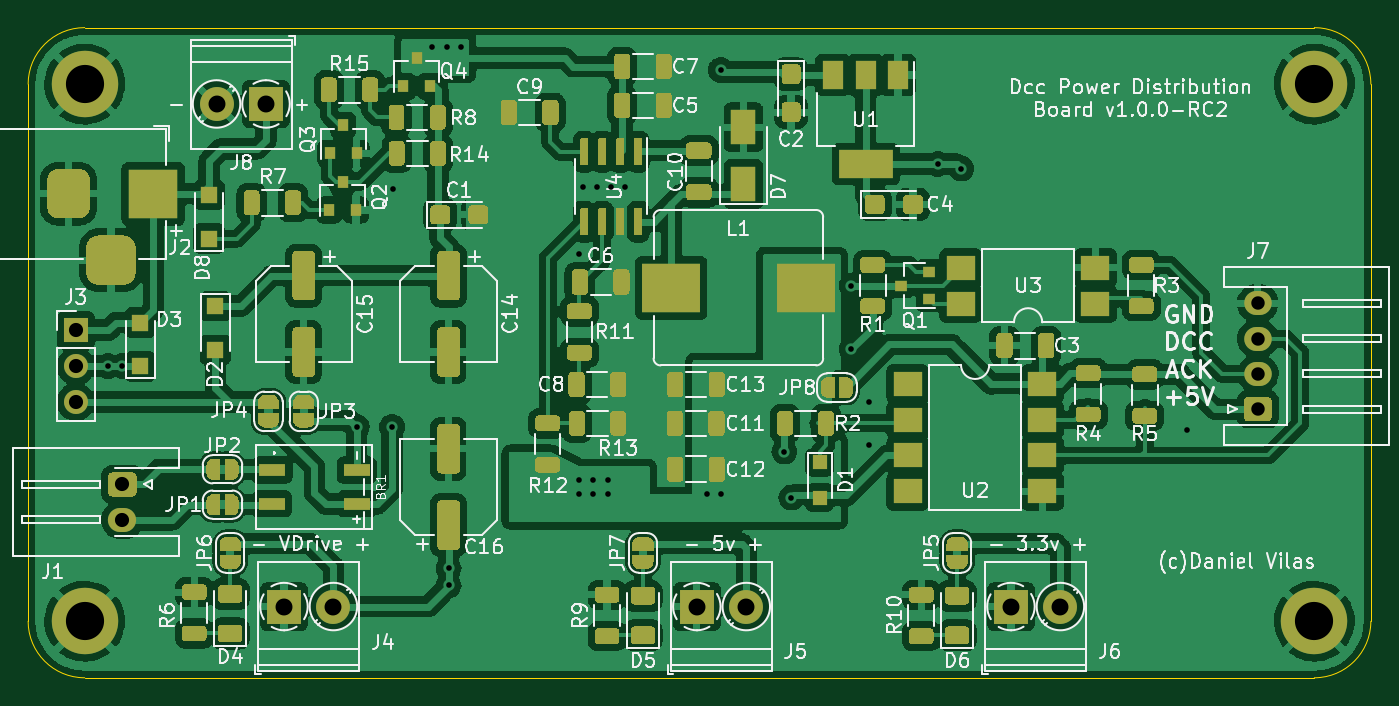
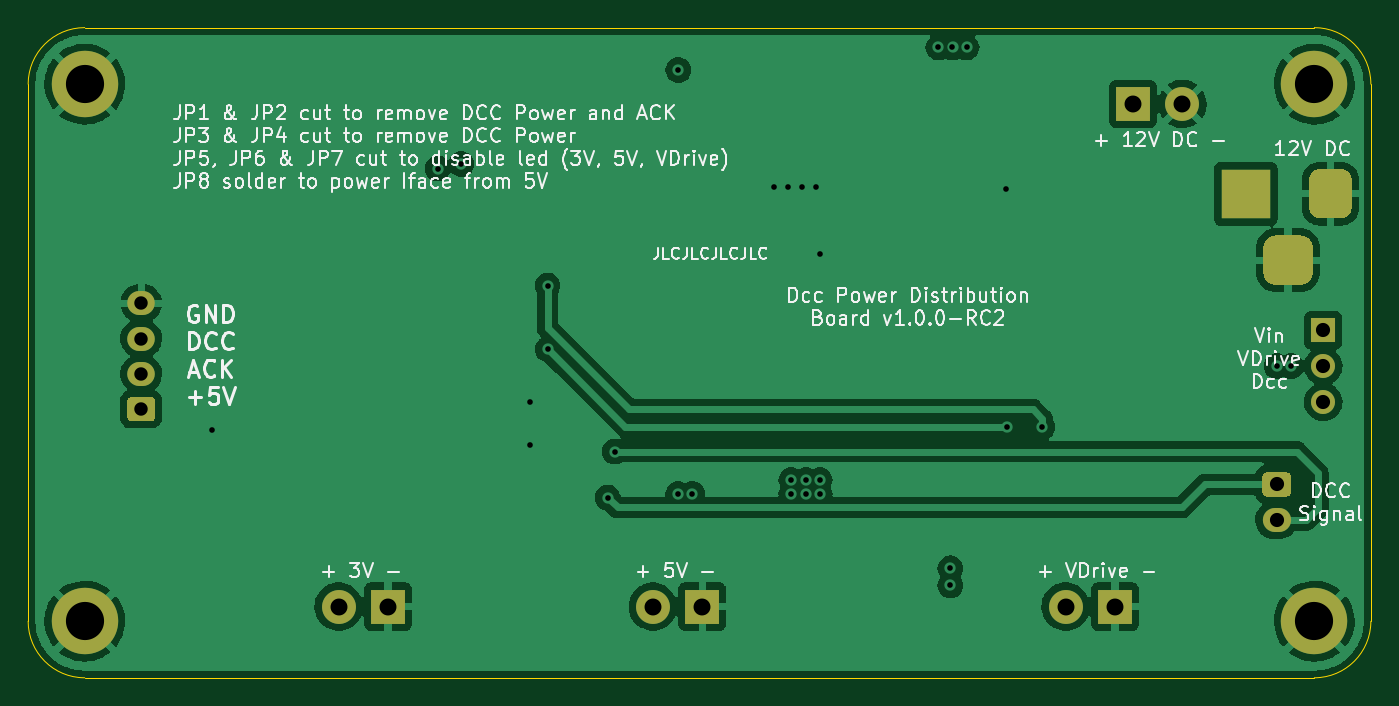
Circuit board: 11 layer files. Board 95.0 x 46.0 mm.
- bottom_copper: PowerDistribution-B_Cu.gbr (96413 bytes)
- bottom_mask: PowerDistribution-B_Mask.gbr (2651 bytes)
- bottom_silk: PowerDistribution-B_Silkscreen.gbr (61722 bytes)
- outline: PowerDistribution-Edge_Cuts.gbr (1090 bytes)
- top_copper: PowerDistribution-F_Cu.gbr (426084 bytes)
- top_mask: PowerDistribution-F_Mask.gbr (37408 bytes)
- top_silk: PowerDistribution-F_Silkscreen.gbr (121004 bytes)
- inner_copper: PowerDistribution-In1_Cu.gbr (59856 bytes)
- inner_copper: PowerDistribution-In2_Cu.gbr (47492 bytes)
- drill: PowerDistribution-NPTH.drl (326 bytes)
- drill: PowerDistribution-PTH.drl (1570 bytes)

=== bottom_copper: PowerDistribution-B_Cu.gbr (96413 bytes, source omitted) ===
=== bottom_mask: PowerDistribution-B_Mask.gbr ===
G04 #@! TF.GenerationSoftware,KiCad,Pcbnew,6.0.5-a6ca702e91~116~ubuntu21.10.1*
G04 #@! TF.CreationDate,2022-06-17T14:08:51+02:00*
G04 #@! TF.ProjectId,PowerDistribution,506f7765-7244-4697-9374-726962757469,v1.0.0-RC2*
G04 #@! TF.SameCoordinates,Original*
G04 #@! TF.FileFunction,Soldermask,Bot*
G04 #@! TF.FilePolarity,Negative*
%FSLAX46Y46*%
G04 Gerber Fmt 4.6, Leading zero omitted, Abs format (unit mm)*
G04 Created by KiCad (PCBNEW 6.0.5-a6ca702e91~116~ubuntu21.10.1) date 2022-06-17 14:08:51*
%MOMM*%
%LPD*%
G01*
G04 APERTURE LIST*
%ADD10O,2.000000X1.700000*%
%ADD11R,1.700000X1.700000*%
%ADD12O,1.700000X1.700000*%
%ADD13R,2.400000X2.400000*%
%ADD14C,2.400000*%
%ADD15O,1.950000X1.700000*%
%ADD16R,3.500000X3.500000*%
%ADD17C,4.700000*%
G04 APERTURE END LIST*
G36*
G01*
X25920000Y-51474000D02*
X27420000Y-51474000D01*
G75*
G02*
X27670000Y-51724000I0J-250000D01*
G01*
X27670000Y-52924000D01*
G75*
G02*
X27420000Y-53174000I-250000J0D01*
G01*
X25920000Y-53174000D01*
G75*
G02*
X25670000Y-52924000I0J250000D01*
G01*
X25670000Y-51724000D01*
G75*
G02*
X25920000Y-51474000I250000J0D01*
G01*
G37*
D10*
X26670000Y-54824000D03*
D11*
X23368000Y-41402000D03*
D12*
X23368000Y-43942000D03*
X23368000Y-46482000D03*
D13*
X38100000Y-60960000D03*
D14*
X41600000Y-60960000D03*
G36*
G01*
X107725000Y-47850000D02*
X106275000Y-47850000D01*
G75*
G02*
X106025000Y-47600000I0J250000D01*
G01*
X106025000Y-46400000D01*
G75*
G02*
X106275000Y-46150000I250000J0D01*
G01*
X107725000Y-46150000D01*
G75*
G02*
X107975000Y-46400000I0J-250000D01*
G01*
X107975000Y-47600000D01*
G75*
G02*
X107725000Y-47850000I-250000J0D01*
G01*
G37*
D15*
X107000000Y-44500000D03*
X107000000Y-42000000D03*
X107000000Y-39500000D03*
D16*
X28860000Y-31750000D03*
G36*
G01*
X21360000Y-32750000D02*
X21360000Y-30750000D01*
G75*
G02*
X22110000Y-30000000I750000J0D01*
G01*
X23610000Y-30000000D01*
G75*
G02*
X24360000Y-30750000I0J-750000D01*
G01*
X24360000Y-32750000D01*
G75*
G02*
X23610000Y-33500000I-750000J0D01*
G01*
X22110000Y-33500000D01*
G75*
G02*
X21360000Y-32750000I0J750000D01*
G01*
G37*
G36*
G01*
X24110000Y-37325000D02*
X24110000Y-35575000D01*
G75*
G02*
X24985000Y-34700000I875000J0D01*
G01*
X26735000Y-34700000D01*
G75*
G02*
X27610000Y-35575000I0J-875000D01*
G01*
X27610000Y-37325000D01*
G75*
G02*
X26735000Y-38200000I-875000J0D01*
G01*
X24985000Y-38200000D01*
G75*
G02*
X24110000Y-37325000I0J875000D01*
G01*
G37*
D13*
X89535000Y-60960000D03*
D14*
X93035000Y-60960000D03*
D13*
X67310000Y-60960000D03*
D14*
X70810000Y-60960000D03*
D17*
X24000000Y-62000000D03*
X111000000Y-62000000D03*
X111000000Y-24000000D03*
X24000000Y-24000000D03*
D13*
X36830000Y-25400000D03*
D14*
X33330000Y-25400000D03*
M02*

=== bottom_silk: PowerDistribution-B_Silkscreen.gbr (61722 bytes, source omitted) ===
=== outline: PowerDistribution-Edge_Cuts.gbr ===
G04 #@! TF.GenerationSoftware,KiCad,Pcbnew,6.0.5-a6ca702e91~116~ubuntu21.10.1*
G04 #@! TF.CreationDate,2022-06-17T14:08:51+02:00*
G04 #@! TF.ProjectId,PowerDistribution,506f7765-7244-4697-9374-726962757469,v1.0.0-RC2*
G04 #@! TF.SameCoordinates,Original*
G04 #@! TF.FileFunction,Profile,NP*
%FSLAX46Y46*%
G04 Gerber Fmt 4.6, Leading zero omitted, Abs format (unit mm)*
G04 Created by KiCad (PCBNEW 6.0.5-a6ca702e91~116~ubuntu21.10.1) date 2022-06-17 14:08:51*
%MOMM*%
%LPD*%
G01*
G04 APERTURE LIST*
G04 #@! TA.AperFunction,Profile*
%ADD10C,0.050000*%
G04 #@! TD*
G04 APERTURE END LIST*
D10*
X111000000Y-20000000D02*
X24000000Y-20000000D01*
X24000000Y-66000000D02*
X111000000Y-66000000D01*
X115000000Y-62000000D02*
X115000000Y-24000000D01*
X115000000Y-24000000D02*
G75*
G03*
X111000000Y-20000000I-4000000J0D01*
G01*
X24000000Y-20000000D02*
G75*
G03*
X20000000Y-24000000I0J-4000000D01*
G01*
X111000000Y-66000000D02*
G75*
G03*
X115000000Y-62000000I0J4000000D01*
G01*
X20000000Y-62000000D02*
G75*
G03*
X24000000Y-66000000I4000000J0D01*
G01*
X20000000Y-24000000D02*
X20000000Y-62000000D01*
M02*

=== top_copper: PowerDistribution-F_Cu.gbr (426084 bytes, source omitted) ===
=== top_mask: PowerDistribution-F_Mask.gbr (37408 bytes, source omitted) ===
=== top_silk: PowerDistribution-F_Silkscreen.gbr (121004 bytes, source omitted) ===
=== inner_copper: PowerDistribution-In1_Cu.gbr (59856 bytes, source omitted) ===
=== inner_copper: PowerDistribution-In2_Cu.gbr (47492 bytes, source omitted) ===
=== drill: PowerDistribution-NPTH.drl ===
M48
; DRILL file {KiCad 6.0.5-a6ca702e91~116~ubuntu21.10.1} date vie 17 jun 2022 14:08:51
; FORMAT={-:-/ absolute / inch / decimal}
; #@! TF.CreationDate,2022-06-17T14:08:51+02:00
; #@! TF.GenerationSoftware,Kicad,Pcbnew,6.0.5-a6ca702e91~116~ubuntu21.10.1
; #@! TF.FileFunction,NonPlated,1,4,NPTH
FMAT,2
INCH
%
G90
G05
T0
M30

=== drill: PowerDistribution-PTH.drl ===
M48
; DRILL file {KiCad 6.0.5-a6ca702e91~116~ubuntu21.10.1} date vie 17 jun 2022 14:08:51
; FORMAT={-:-/ absolute / inch / decimal}
; #@! TF.CreationDate,2022-06-17T14:08:51+02:00
; #@! TF.GenerationSoftware,Kicad,Pcbnew,6.0.5-a6ca702e91~116~ubuntu21.10.1
; #@! TF.FileFunction,Plated,1,4,PTH
FMAT,2
INCH
; #@! TA.AperFunction,Plated,PTH,ViaDrill
T1C0.0157
; #@! TA.AperFunction,Plated,PTH,ComponentDrill
T2C0.0374
; #@! TA.AperFunction,Plated,PTH,ComponentDrill
T3C0.0394
; #@! TA.AperFunction,Plated,PTH,ComponentDrill
T4C0.0472
; #@! TA.AperFunction,Plated,PTH,ComponentDrill
T5C0.1063
%
G90
G05
T1
X1.01Y-1.73
X1.05Y-1.73
X1.7028Y-1.8996
X1.8012Y-1.8996
X1.8031Y-1.2362
X1.9134Y-0.8425
X1.9528Y-0.8425
X1.9587Y-2.2933
X1.9587Y-2.3413
X1.9921Y-0.8425
X2.3228Y-1.4173
X2.3228Y-2.0472
X2.3228Y-2.0866
X2.3327Y-1.2303
X2.3622Y-2.0472
X2.3622Y-2.0866
X2.372Y-1.2303
X2.4016Y-2.0472
X2.4016Y-2.0866
X2.4114Y-1.2303
X2.4508Y-1.2303
X2.6772Y-2.0866
X2.7165Y-0.9055
X2.7165Y-2.0866
X2.8937Y-1.9685
X2.9134Y-2.0965
X3.0807Y-1.5059
X3.0807Y-1.6831
X3.1299Y-1.8307
X3.1299Y-1.9488
X3.3209Y-1.1673
X3.3868Y-1.1801
X4.0157Y-1.9094
T2
X4.2126Y-1.5551
X4.2126Y-1.6535
X4.2126Y-1.752
X4.2126Y-1.8504
T3
X0.92Y-1.63
X0.92Y-1.73
X0.92Y-1.83
X1.05Y-2.06
X1.05Y-2.1584
T4
X1.3122Y-1.0
X1.45Y-1.0
X1.5Y-2.4
X1.6378Y-2.4
X2.65Y-2.4
X2.7878Y-2.4
X3.525Y-2.4
X3.6628Y-2.4
T5
X0.9449Y-0.9449
X0.9449Y-2.4409
X4.3701Y-0.9449
X4.3701Y-2.4409
T3
G00X0.9Y-1.2106
M15
G01X0.9Y-1.2894
M16
G05
G00X0.9787Y-1.435
M15
G01X1.0575Y-1.435
M16
G05
G00X1.1362Y-1.2106
M15
G01X1.1362Y-1.2894
M16
G05
T0
M30
